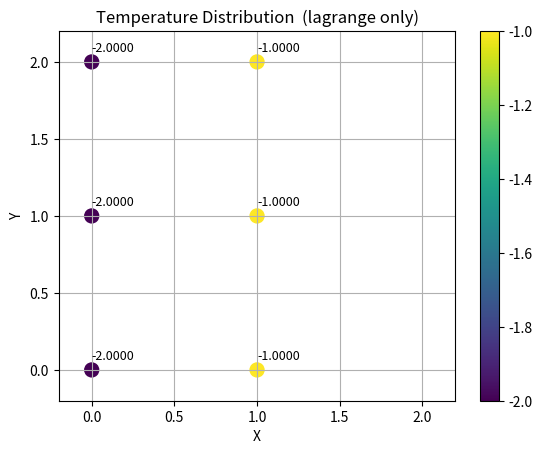
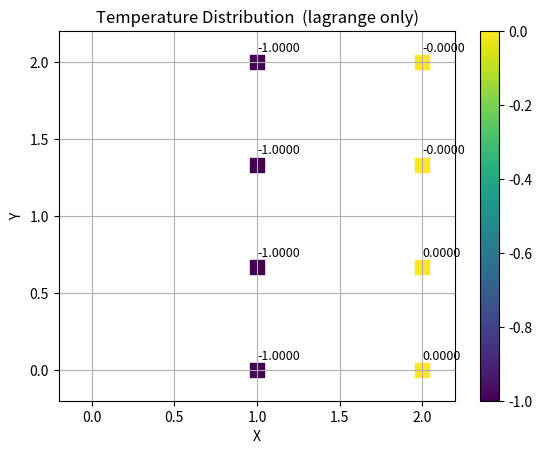

These figures' Python source, in order:
import numpy as np
import scipy.sparse as sp
import scipy.sparse.linalg as spla
import matplotlib.pyplot as plt


def N(xi, eta):
    N1 = 0.25 * (1 - xi) * (1 - eta)
    N2 = 0.25 * (1 + xi) * (1 - eta)
    N3 = 0.25 * (1 + xi) * (1 + eta)
    N4 = 0.25 * (1 - xi) * (1 + eta)
    return np.array([N1, N2, N3, N4])


def N_1d(xi):
    return np.array([0.5*(1 - xi), 0.5*(1 + xi)])


def dN_dxi(xi, eta):
    dNdxi  = 0.25*np.array([-(1-eta), (1-eta), (1+eta), -(1+eta)])
    dNdeta = 0.25*np.array([-(1-xi), -(1+xi), (1+xi), (1-xi)])
    return np.vstack((dNdxi, dNdeta))


def gauss_quadrature2D(func, coords, order=2):
    if order != 2:
        raise ValueError("Unsupported order for Gauss quadrature")
    points = np.array([-1/np.sqrt(3), 1/np.sqrt(3)])
    weights = np.array([1.0, 1.0])
    integral = 0.0
    for xi in points:
        for eta in points:
            integral += (func(xi, eta, coords))
    return integral

def gauss_quadrature1D(func, coords, order=2):
    if order != 2:
        raise ValueError("Unsupported order for Gauss quadrature")
    points = np.array([-1/np.sqrt(3), 1/np.sqrt(3)])
    weights = np.array([1.0, 1.0])
    integral = 0.0
    for xi in points:
        integral += func(xi, coords)
    return integral

def elem_jacobian(xi, eta, coords):
    dNdxi, dNdeta = dN_dxi(xi, eta)[0, :], dN_dxi(xi, eta)[1, :]
    J = np.zeros((2, 2))
    J[0, 0] = dNdxi @ coords[:, 0]
    J[0, 1] = dNdxi @ coords[:, 1]
    J[1, 0] = dNdeta @ coords[:, 0]
    J[1, 1] = dNdeta @ coords[:, 1]
    detJ = np.linalg.det(J)
    invJ = np.linalg.inv(J)
    return J, detJ, invJ


def integrandK(xi, eta, coords):
    J, detJ, invJ = elem_jacobian(xi, eta, coords)
    B = dN_dxi(xi, eta).T @ invJ.T
    return (B @ B.T) * detJ

def integrandM_1d(xi, coords):
    Nvec = N_1d(xi)
    J = np.linalg.norm(coords[1] - coords[0]) / 2
    return np.outer(Nvec, Nvec) * J

def assemble_mass_matrix_1d(nodes, elements):
    num_nodes = nodes.shape[0]
    M = np.zeros((num_nodes, num_nodes))
    for elem in elements:
        coords = nodes[elem]
        M[np.ix_(elem, elem)] += gauss_quadrature1D(integrandM_1d, coords)
    return M


def assemble_stiffness_matrix(nodes, elements):
    num_nodes = nodes.shape[0]
    K = np.zeros((num_nodes, num_nodes))
    F = np.zeros((num_nodes, 1))
    for elem in elements:
        coords = nodes[elem]
        K[elem[:, None], elem] += gauss_quadrature2D(integrandK, coords)
    return K, F


def get_closest_nodes(point, nodes):
    d = np.linalg.norm(nodes - point, axis=1)
    return np.argsort(d)[:2]


def compute_lagrange_basis_matrix(points, nodes):

    Nmat = np.zeros((len(points), len(nodes)))
    for i, p in enumerate(points):
        i0, i1 = get_closest_nodes(p, nodes)
        denom = np.linalg.norm(nodes[i0] - nodes[i1])
        a = np.linalg.norm(nodes[i1] - p) / denom
        b = np.linalg.norm(p - nodes[i0]) / denom
        Nmat[i, i0] = a
        Nmat[i, i1] = b
    return Nmat


def compute_shepard_basis_matrix(points, nodes):
    N = np.zeros((len(points), len(nodes)))
    for i, point in enumerate(points):
        # exact coincidence check
        coinc = np.where(np.all(np.isclose(nodes, point), axis=1))[0]
        if len(coinc) > 0:
            N[i, :] = 0.0
            N[i, coinc[0]] = 1.0
            continue
        w = 1.0/np.maximum(1e-14, np.linalg.norm(nodes - point, axis=1))**2
        N[i, :] = w/np.sum(w)
    return N


def get_sampling_points(nodes, npts=2):

    sp = np.zeros((npts*(len(nodes)-1), 2))
    xis = np.linspace(-1, 1, npts+2)[1:-1]
    cur = 0
    for i in range(len(nodes)-1):
        for xi in xis:
            sp[cur, 0] = nodes[i, 0]
            sp[cur, 1] = N_1d(xi) @ nodes[i:i+2, 1]
            cur += 1
    return sp

def interface_quad(points_on_interface, npts=2):
    y = points_on_interface[:, 1]
    # 2-pt Gauss in [-1,1]
    gp = np.array([-1/np.sqrt(3), 1/np.sqrt(3)]) if npts == 2 else \
         np.linspace(-1, 1, npts+2)[1:-1]
    Q= []
    xconst = points_on_interface[0, 0]
    for i in range(len(y)-1):
        y0, y1 = y[i], y[i+1]
        mid, half = 0.5*(y0 + y1), 0.5*(y1 - y0)
        for k in range(len(gp)):
            Q.append([xconst, mid + half*gp[k]])
    return np.array(Q)


# ========================================================================
# Main script
# ========================================================================
if __name__ == "__main__":

    nodes1 = np.array([[0,0],
                       [1,0],
                       [0,1],
                       [1,1],
                       [0,2],
                       [1,2]])
    elements1 = np.array([[0,1,3,2],
                          [2,3,5,4]])

    nodes2 = np.array([[1,0],
                       [2,0],
                       [1,2/3],
                       [2,2/3],
                       [1,4/3],
                       [2,4/3],
                       [1,2],
                       [2,2]])
    elements2 = np.array([[0,1,3,2],
                          [2,3,5,4],
                          [4,5,7,6]])

    K1, F1 = assemble_stiffness_matrix(nodes1, elements1)
    K2, F2 = assemble_stiffness_matrix(nodes2, elements2)


    F1[[0, 2]] += -0.5
    F1[[2, 4]] += -0.5
    F2[[1, 3]] +=  1/3
    F2[[3, 5]] +=  1/3
    F2[[5, 7]] +=  1/3

    # F1[1] += 1
    # F1[5] += 1
    #
    # F2[0] += -1
    # F2[6] += -1

    b = 1e4
    T0 = 0.0
    K2[1, 1] += b
    F2[1]    += b*T0

    # K1[4,4] += b
    # F1[4]    += b*1.0


    interface_nodes1 = [1, 3, 5]
    interface_nodes2 = [0, 2, 4, 6]
    internal_nodes1  = [0, 2, 4]
    internal_nodes2  = [1, 3, 5, 7]

    num_interface_nodes = 7
    y_vals = np.linspace(0, 2, num_interface_nodes)
    interface_nodes = np.column_stack((np.ones(num_interface_nodes), y_vals))
    interface_elements = np.array([[i, i + 1] for i in range(num_interface_nodes - 1)])



    li1 = len(internal_nodes1)
    li2 = len(internal_nodes2)
    nb  = len(interface_nodes)  # frame size

    Gamma1 = compute_lagrange_basis_matrix(interface_nodes, nodes1[interface_nodes1])
    Gamma2 = compute_lagrange_basis_matrix(interface_nodes, nodes2[interface_nodes2])
    M = assemble_mass_matrix_1d(interface_nodes, interface_elements)

    B1 = M@Gamma1
    B2 = -M@Gamma2


    length = nodes1.shape[0] + nodes2.shape[0] + nb
    K_fin  = np.zeros((length, length))
    F_fin  = np.zeros((length, 1))

    K1_mapping = [0,1,2,3,4,5]
    K2_mapping = [6,7,8,9,10,11,12,13]
    lam_mapping = [14+i for i in range(nb)]

    K_fin[np.ix_(K1_mapping, K1_mapping)] += K1
    K_fin[np.ix_(K2_mapping, K2_mapping)] += K2
    F_fin[K1_mapping, :] += F1
    F_fin[K2_mapping, :] += F2

    K_fin[np.ix_([K1_mapping[i] for i in interface_nodes1], lam_mapping)] += B1.T
    K_fin[np.ix_(lam_mapping, [K1_mapping[i] for i in interface_nodes1])] += B1
    K_fin[np.ix_([K2_mapping[i] for i in interface_nodes2], lam_mapping)] += B2.T
    K_fin[np.ix_(lam_mapping, [K2_mapping[i] for i in interface_nodes2])] += B2


    # compute rank of B1 and B2
    print("Rank of B1:", np.linalg.matrix_rank(B1))
    print("Rank of B2:", np.linalg.matrix_rank(B2))
    # print(B_)




    u_fin = spla.spsolve(sp.csr_matrix(K_fin), F_fin)

    # nodes_all = np.array([[0,0],
    #                       [0,1],
    #                       [0,2],
    #                       [1,0],
    #                       [1,2/3],
    #                       [1,1],
    #                       [1,4/3],
    #                       [1,2],
    #                       [2,0],
    #                       [2,2/3],
    #                       [2,4/3],
    #                       [2,2]])
    plt.figure()
    sc1 = plt.scatter(nodes1[:, 0], nodes1[:, 1], c=u_fin[K1_mapping], s=100)
    plt.colorbar(sc1)

    plt.title(f'Temperature Distribution  (lagrange only)')

    plt.xlabel('X'); plt.ylabel('Y')
    plt.xlim(-0.2, 2.2); plt.ylim(-0.2, 2.2)
    plt.grid(True)
    for i in range(len(nodes1)):
        plt.text(nodes1[i, 0], nodes1[i, 1] + 0.05, f'{u_fin[i]:.4f}', fontsize=9,
                 ha='left', va='bottom')
    plt.show()

    plt.figure()
    sc2 = plt.scatter(nodes2[:, 0], nodes2[:, 1], c=u_fin[K2_mapping], s=100, marker='s')
    plt.colorbar(sc2)
    plt.title(f'Temperature Distribution  (lagrange only)')
    plt.xlabel('X'); plt.ylabel('Y')
    plt.xlim(-0.2, 2.2); plt.ylim(-0.2, 2.2)
    plt.grid(True)
    for i in range(len(nodes2)):
        plt.text(nodes2[i, 0], nodes2[i, 1] + 0.05, f'{u_fin[i+6]:.4f}', fontsize=9,
                 ha='left', va='bottom')
    plt.show()
